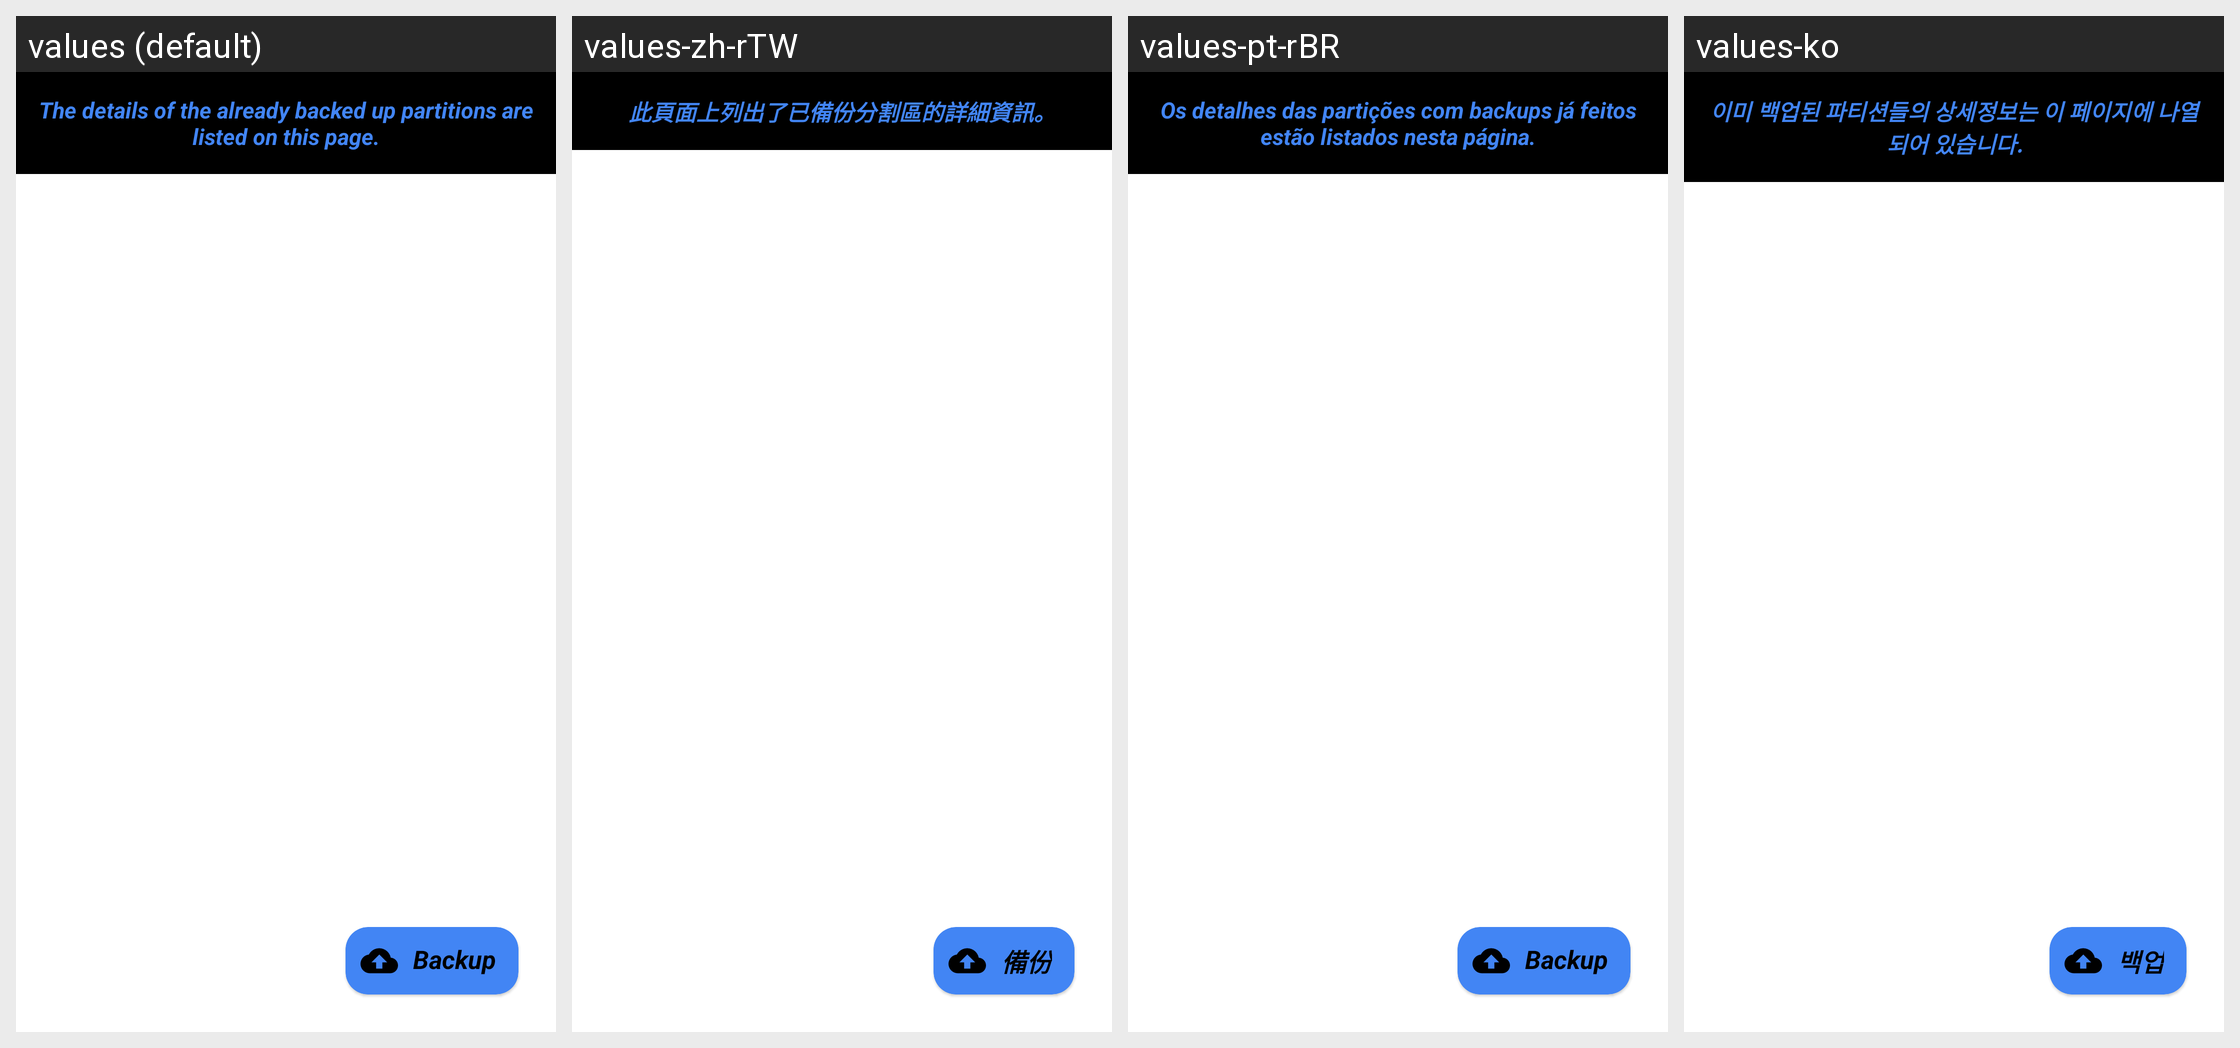

Strings drawn on this Android screen and how each of the app's shown locales translates them:
Android screen res/layout/fragment_backup.xml rendered under 4 locales, left to right: values (default), values-zh-rTW, values-pt-rBR, values-ko. Device: Nexus 5 (rendered at 1080×1920; each locale shown at half size, 540×960, under a caption strip naming it); theme AppTheme.
Other locales in the repository, not shown: values-am, values-el, values-fr, values-it, values-ru, values-zh-rCN.
Strings drawn on this screen, with the default value and each locale's value (text and hints the layout hard-codes, and strings that could not be matched under every locale, appear in the picture but are not listed):

backup_summary
  values: The details of the already backed up partitions are listed on this page.
  values-zh-rTW: 此頁面上列出了已備份分割區的詳細資訊。
  values-pt-rBR: Os detalhes das partições com backups já feitos estão listados nesta página.
  values-ko: 이미 백업된 파티션들의 상세정보는 이 페이지에 나열되어 있습니다.

backup
  values: Backup
  values-zh-rTW: 備份
  values-pt-rBR: Backup
  values-ko: 백업
